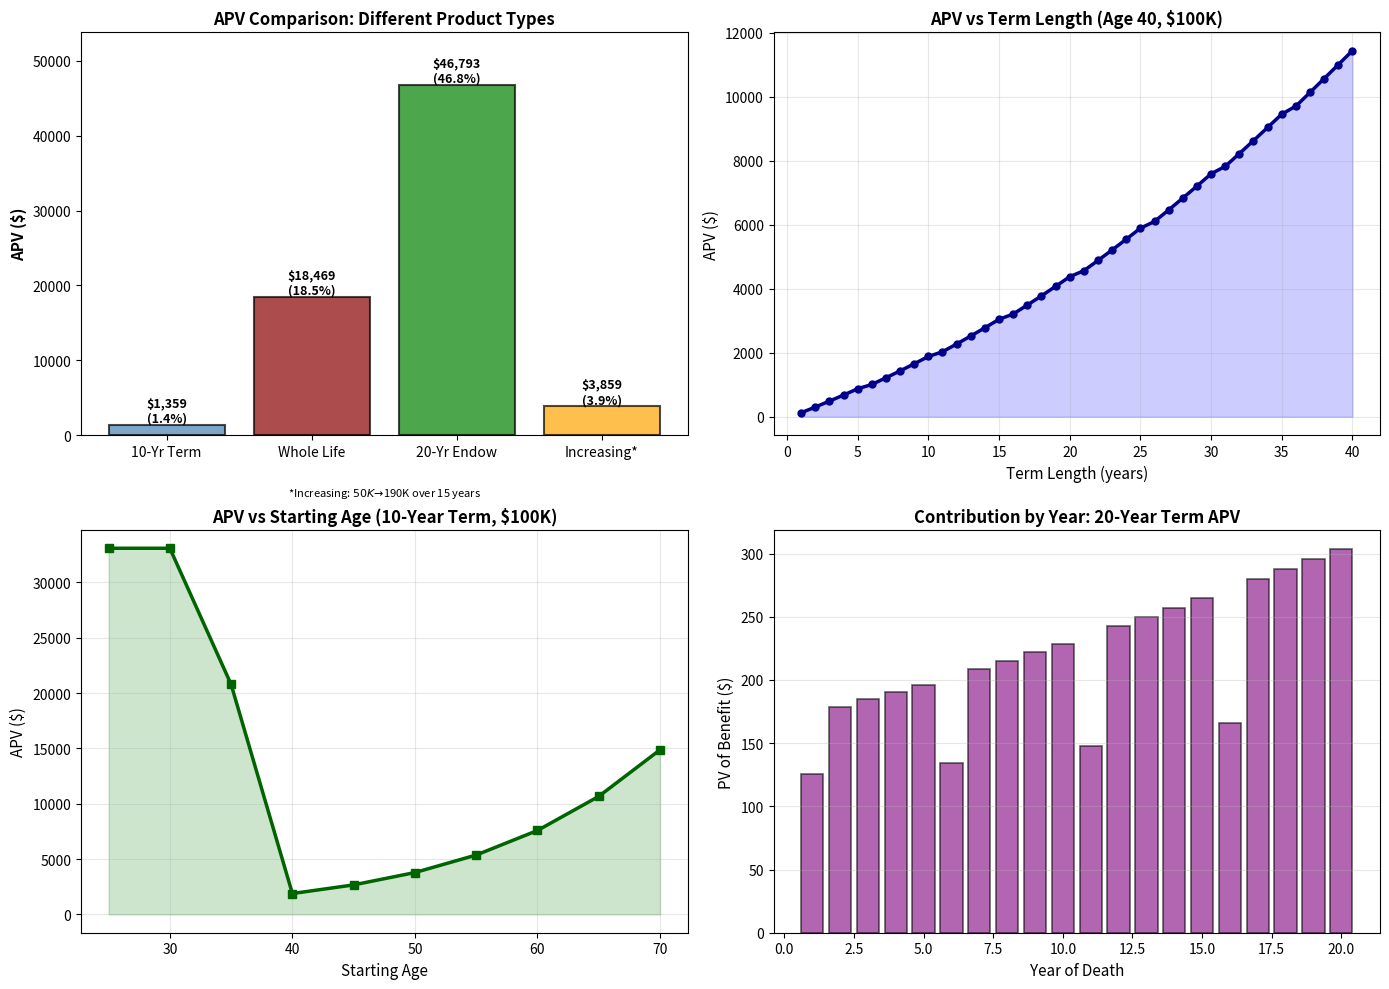

The matplotlib source for this figure:
# Auto-extracted from markdown file
# Source: present_value_of_benefits.md

# --- Code Block 1 ---
import numpy as np
import pandas as pd
import matplotlib.pyplot as plt
from scipy.interpolate import interp1d
from scipy.optimize import minimize_scalar

# 1. MORTALITY TABLE & INTEREST SETUP
print("=" * 80)
print("PRESENT VALUE OF BENEFITS: LIFE INSURANCE VALUATION")
print("=" * 80)

# Standard US Mortality (simplified illustrative)
ages = np.array([30, 35, 40, 45, 50, 55, 60, 65, 70, 75, 80, 85, 90])
# qx values (death probability during year)
qx_standard = np.array([0.00084, 0.00103, 0.00131, 0.00172, 0.00233, 0.00325, 0.00459, 0.00653, 0.00933, 0.01330, 0.01934, 0.02873, 0.04213])

# Calculate survival probabilities
px_standard = 1 - qx_standard

# Parametric extension (Gompertz) for ages beyond table
def gompertz_force_mortality(x, A=0.0001, B=1.075):
    """Force of mortality μₓ = A·B^x"""
    return A * (B ** x)

# Interest rate
annual_rate = 0.04
v = 1 / (1 + annual_rate)  # Discount factor

print(f"\nAssumptions:")
print(f"  Mortality Table: US 2020 (illustrated)")
print(f"  Interest Rate: {annual_rate*100:.1f}%")
print(f"  Discount Factor v: {v:.6f}")
print(f"\nMortality by Age:")
print(f"{'Age':<8} {'qₓ':<12} {'ₚₓ':<12}")
print("-" * 32)

for i, age in enumerate(ages):
    print(f"{age:<8} {qx_standard[i]:<12.6f} {px_standard[i]:<12.6f}")

print()

# 2. TERM INSURANCE: 10-YEAR TERM AT AGE 40
print("=" * 80)
print("TERM INSURANCE: 10-YEAR TERM, AGE 40, $100,000 BENEFIT")
print("=" * 80)

benefit = 100000
start_age = 40
n_years = 10
v_discount = v

# Find index for age 40
idx_start = np.where(ages == start_age)[0][0]

apv_term = 0
print(f"\n{'Year':<8} {'Age':<8} {'ₖpₓ':<12} {'qₓ₊ₖ₋₁':<12} {'v^k':<12} {'Payment':<15} {'PV':<15}")
print("-" * 92)

kpx_running = 1.0  # k-year survival probability

for k in range(1, n_years + 1):
    age_at_death = start_age + k - 1
    
    # Find mortality rate for age_at_death
    if age_at_death < ages[-1]:
        idx = np.where(ages == age_at_death)[0]
        if len(idx) > 0:
            qx_k = qx_standard[idx[0]]
        else:
            # Linear interpolation for ages between table values
            qx_k = np.interp(age_at_death, ages, qx_standard)
    else:
        qx_k = gompertz_force_mortality(age_at_death)
    
    # Discount factor
    vk = v_discount ** k
    
    # PV of benefit paid at end of year k (given death in year k)
    pv_benefit = kpx_running * qx_k * vk * benefit
    apv_term += pv_benefit
    
    print(f"{k:<8} {age_at_death:<8} {kpx_running:<12.6f} {qx_k:<12.6f} {vk:<12.6f} ${benefit:<14,.0f} ${pv_benefit:<14,.2f}")
    
    # Update survival probability for next iteration
    px_k = 1 - qx_k
    kpx_running *= px_k

print(f"\nAPV of 10-Year Term Insurance: ${apv_term:,.2f}")
print(f"  As % of benefit: {apv_term/benefit*100:.2f}%")
print()

# 3. WHOLE LIFE INSURANCE: AGE 40, $100,000 BENEFIT
print("=" * 80)
print("WHOLE LIFE INSURANCE: AGE 40, $100,000 BENEFIT")
print("=" * 80)

# Extend mortality table to age 120 using Gompertz
ages_extended = np.arange(start_age, 121)
qx_extended = []

for age in ages_extended:
    if age in ages:
        idx = np.where(ages == age)[0][0]
        qx_extended.append(qx_standard[idx])
    else:
        # Use Gompertz for extrapolation
        mu = gompertz_force_mortality(age, A=0.0001, B=1.075)
        # Convert force to annual probability: qₓ ≈ 1 - exp(-μₓ)
        qx_extended.append(1 - np.exp(-mu))

qx_extended = np.array(qx_extended)

# Calculate APV for whole life
apv_whole_life = 0
kpx = 1.0

print(f"\n{'Year':<8} {'Age':<8} {'qₓ':<12} {'v^k':<12} {'Contribution':<15}")
print("-" * 67)

for k in range(1, min(len(ages_extended), 61)):  # Cap at 60 years (minimal contribution after)
    age_death = start_age + k - 1
    idx_ext = age_death - start_age
    
    qx_k = qx_extended[idx_ext]
    vk = v_discount ** k
    
    contribution = kpx * qx_k * vk * benefit
    apv_whole_life += contribution
    
    if k <= 10 or k % 5 == 0:  # Print first 10 years + every 5th
        print(f"{k:<8} {age_death:<8} {qx_k:<12.6f} {vk:<12.6f} ${contribution:<14,.2f}")
    
    # Update survival
    px_k = 1 - qx_k
    kpx *= px_k

print(f"... (continued beyond year 10)")
print(f"\nAPV of Whole Life Insurance: ${apv_whole_life:,.2f}")
print(f"  As % of benefit: {apv_whole_life/benefit*100:.2f}%")
print()

# 4. ENDOWMENT INSURANCE: 20-YEAR ENDOWMENT
print("=" * 80)
print("ENDOWMENT INSURANCE: 20-YEAR ENDOWMENT, AGE 40, $100,000")
print("=" * 80)

n_endow = 20
# APV = [benefit paid on death within n years] + [benefit paid if survive n years]

# Death benefit component
apv_death_endow = 0
kpx_e = 1.0

for k in range(1, n_endow + 1):
    age_at_death = start_age + k - 1
    idx_ext = age_at_death - start_age
    
    qx_k = qx_extended[idx_ext]
    vk = v_discount ** k
    
    pv_death_benefit = kpx_e * qx_k * vk * benefit
    apv_death_endow += pv_death_benefit
    
    px_k = 1 - qx_k
    kpx_e *= px_k

# Survival benefit component (maturity benefit)
survival_prob_n = kpx_e  # Probability of surviving n years
vn = v_discount ** n_endow
pv_survival_benefit = survival_prob_n * vn * benefit

apv_endowment = apv_death_endow + pv_survival_benefit

print(f"\nBenefit Structure:")
print(f"  Death benefit (if death within {n_endow} years): ${benefit:,.0f}")
print(f"  Maturity benefit (if survive {n_endow} years): ${benefit:,.0f}")
print(f"\nCalculation:")
print(f"  APV of death benefits: ${apv_death_endow:,.2f}")
print(f"  APV of survival benefit: ${pv_survival_benefit:,.2f}")
print(f"  Total APV: ${apv_endowment:,.2f}")
print(f"    As % of benefit: {apv_endowment/benefit*100:.2f}%")
print()

# 5. INCREASING DEATH BENEFIT (LINEAR)
print("=" * 80)
print("INCREASING DEATH BENEFIT: LINEAR GROWTH")
print("=" * 80)

# Benefit increases by $10,000 each year
initial_benefit = 50000
annual_increase = 10000
n_increasing = 15

apv_increasing = 0
kpx_i = 1.0

print(f"\nBenefit grows: ${initial_benefit:,.0f} (year 1) → ${initial_benefit + (n_increasing-1)*annual_increase:,.0f} (year {n_increasing})")
print(f"\n{'Year':<8} {'Benefit':<15} {'qₓ':<12} {'v^k':<12} {'PV of Benefit':<15}")
print("-" * 72)

for k in range(1, n_increasing + 1):
    age_at_death = start_age + k - 1
    idx_ext = age_at_death - start_age
    
    # Benefit in year k
    benefit_k = initial_benefit + (k - 1) * annual_increase
    
    qx_k = qx_extended[idx_ext]
    vk = v_discount ** k
    
    pv_benefit_k = kpx_i * qx_k * vk * benefit_k
    apv_increasing += pv_benefit_k
    
    print(f"{k:<8} ${benefit_k:<14,.0f} {qx_k:<12.6f} {vk:<12.6f} ${pv_benefit_k:<14,.2f}")
    
    px_k = 1 - qx_k
    kpx_i *= px_k

print(f"\nAPV of Increasing Benefit: ${apv_increasing:,.2f}")
print()

# 6. SENSITIVITY ANALYSIS: APV BY AGE AND INTEREST RATE
print("=" * 80)
print("SENSITIVITY ANALYSIS: 10-YEAR TERM, $100,000, BY AGE & RATE")
print("=" * 80)

start_ages_sens = np.array([30, 40, 50, 60])
rates_sens = np.array([0.02, 0.04, 0.06, 0.08])

print(f"\nAPV by Starting Age and Interest Rate:\n")
print(f"{'Age':<10}", end='')
for rate in rates_sens:
    print(f"i={rate*100:.0f}%", end='\t')
print()
print("-" * 65)

for start_age_s in start_ages_sens:
    print(f"{start_age_s:<10}", end='')
    
    for rate_s in rates_sens:
        v_s = 1 / (1 + rate_s)
        apv_s = 0
        kpx_s = 1.0
        
        for k in range(1, 11):  # 10-year term
            age_at_death_s = start_age_s + k - 1
            idx_ext_s = age_at_death_s - start_age
            
            if idx_ext_s < len(qx_extended):
                qx_k_s = qx_extended[idx_ext_s]
            else:
                qx_k_s = 0.99  # Assume high mortality at extreme ages
            
            vk_s = v_s ** k
            apv_s += kpx_s * qx_k_s * vk_s * benefit
            
            px_k_s = 1 - qx_k_s
            kpx_s *= px_k_s
        
        print(f"${apv_s:>8,.0f}", end='\t')
    
    print()

print()

# 7. VISUALIZATIONS
fig, axes = plt.subplots(2, 2, figsize=(14, 10))

# Plot 1: APV comparison across product types
ax = axes[0, 0]
products = ['10-Yr Term', 'Whole Life', '20-Yr Endow', 'Increasing*']
apv_values = [apv_term, apv_whole_life, apv_endowment, apv_increasing]
colors = ['steelblue', 'darkred', 'green', 'orange']

bars = ax.bar(products, apv_values, color=colors, edgecolor='black', linewidth=1.5, alpha=0.7)
ax.set_ylabel('APV ($)', fontsize=11, fontweight='bold')
ax.set_title('APV Comparison: Different Product Types', fontsize=12, fontweight='bold')
ax.set_ylim(0, max(apv_values) * 1.15)

# Add value labels on bars
for bar, val in zip(bars, apv_values):
    height = bar.get_height()
    ax.text(bar.get_x() + bar.get_width()/2., height,
            f'${val:,.0f}\n({val/benefit*100:.1f}%)',
            ha='center', va='bottom', fontsize=9, fontweight='bold')

ax.text(0.5, -0.15, '*Increasing: $50K→$190K over 15 years', 
        transform=ax.transAxes, ha='center', fontsize=8, style='italic')

# Plot 2: APV by term length (age 40)
ax = axes[0, 1]
n_range = np.arange(1, 41)
apv_by_term = []
kpx_term = 1.0

for n in n_range:
    apv_n = 0
    kpx_n = 1.0
    
    for k in range(1, n + 1):
        age_death = start_age + k - 1
        idx_ext = age_death - start_age
        
        if idx_ext < len(qx_extended):
            qx_k_n = qx_extended[idx_ext]
        else:
            qx_k_n = 0.95
        
        vk_n = v_discount ** k
        apv_n += kpx_n * qx_k_n * vk_n * benefit
        
        px_k_n = 1 - qx_k_n
        kpx_n *= px_k_n
    
    apv_by_term.append(apv_n)

ax.plot(n_range, apv_by_term, linewidth=2.5, color='darkblue', marker='o', markersize=5)
ax.fill_between(n_range, 0, apv_by_term, alpha=0.2, color='blue')
ax.set_xlabel('Term Length (years)', fontsize=11)
ax.set_ylabel('APV ($)', fontsize=11)
ax.set_title('APV vs Term Length (Age 40, $100K)', fontsize=12, fontweight='bold')
ax.grid(alpha=0.3)

# Plot 3: APV sensitivity by starting age (10-year term)
ax = axes[1, 0]
start_ages_plot = np.arange(25, 71, 5)
apv_by_age = []

for start_age_plot in start_ages_plot:
    apv_age = 0
    kpx_age = 1.0
    
    for k in range(1, 11):  # 10-year term
        age_death_plot = start_age_plot + k - 1
        idx_ext_plot = age_death_plot - start_age
        
        if idx_ext_plot >= 0 and idx_ext_plot < len(qx_extended):
            qx_k_age = qx_extended[idx_ext_plot]
        else:
            qx_k_age = 0.05
        
        vk_age = v_discount ** k
        apv_age += kpx_age * qx_k_age * vk_age * benefit
        
        px_k_age = 1 - qx_k_age
        kpx_age *= px_k_age
    
    apv_by_age.append(apv_age)

ax.plot(start_ages_plot, apv_by_age, linewidth=2.5, color='darkgreen', marker='s', markersize=6)
ax.fill_between(start_ages_plot, 0, apv_by_age, alpha=0.2, color='green')
ax.set_xlabel('Starting Age', fontsize=11)
ax.set_ylabel('APV ($)', fontsize=11)
ax.set_title('APV vs Starting Age (10-Year Term, $100K)', fontsize=12, fontweight='bold')
ax.grid(alpha=0.3)

# Plot 4: Mortality-interest relationship (contribution to APV)
ax = axes[1, 1]
years_contrib = np.arange(1, 21)
term_contrib = []
kpx_contrib = 1.0

for k in years_contrib:
    age_contrib = start_age + k - 1
    idx_ext_c = age_contrib - start_age
    
    qx_k_c = qx_extended[idx_ext_c]
    vk_c = v_discount ** k
    
    contrib = kpx_contrib * qx_k_c * vk_c * benefit
    term_contrib.append(contrib)
    
    px_k_c = 1 - qx_k_c
    kpx_contrib *= px_k_c

ax.bar(years_contrib, term_contrib, color='purple', alpha=0.6, edgecolor='black', linewidth=1.2)
ax.set_xlabel('Year of Death', fontsize=11)
ax.set_ylabel('PV of Benefit ($)', fontsize=11)
ax.set_title('Contribution by Year: 20-Year Term APV', fontsize=12, fontweight='bold')
ax.grid(alpha=0.3, axis='y')

plt.tight_layout()
plt.savefig('present_value_of_benefits_analysis.png', dpi=300, bbox_inches='tight')
plt.show()

print("Analysis complete. Chart saved.")

